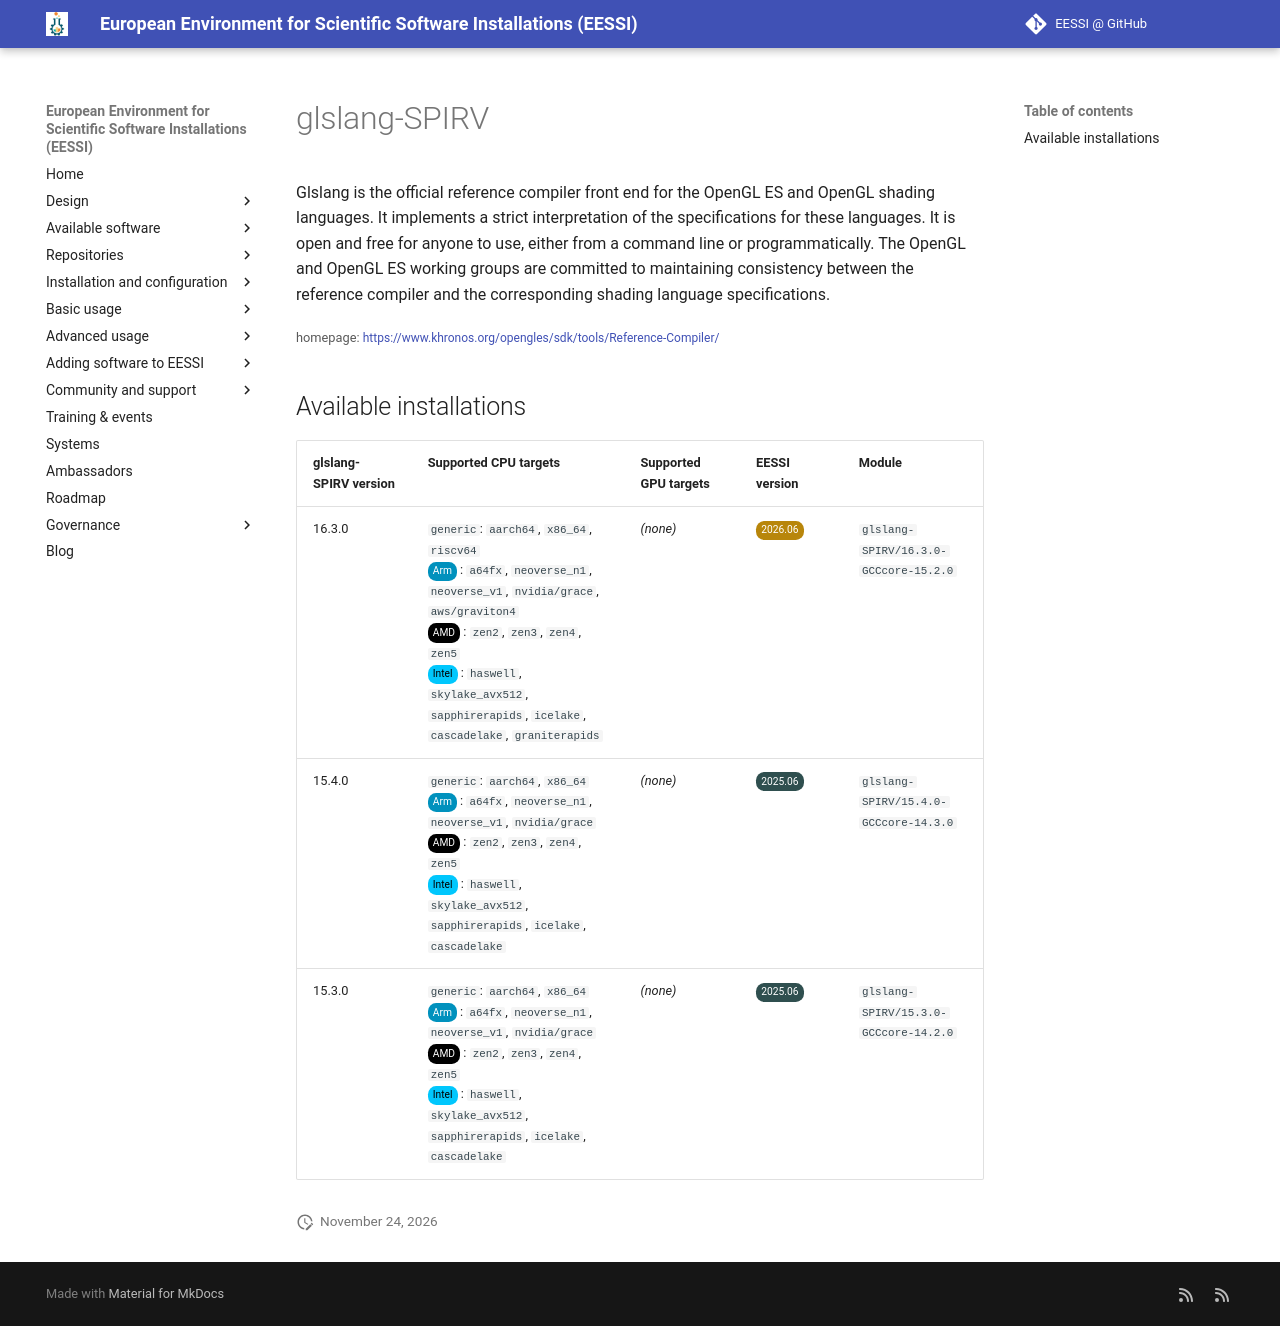

repository: EESSI/docs · page: available_software/detail/glslang-SPIRV/index.html · generator: mkdocs

---
json_ld:
  '@context': https://schema.org
  '@type': SoftwareApplication
  applicationCategory: DeveloperApplication
  description: 'Glslang is the official reference compiler front end for the OpenGL
    ES and OpenGL shading languages.

    It implements a strict interpretation of the specifications for these languages.
    It is open and free for anyone to use,

    either from a command line or programmatically. The OpenGL and OpenGL ES working
    groups are committed to maintaining

    consistency between the reference compiler and the corresponding shading language
    specifications.'
  license: Not confirmed
  name: glslang-SPIRV
  offers:
    '@type': Offer
    price: 0
  operatingSystem: LINUX
  review:
    '@type': Review
    author:
      '@type': Organization
      name: EESSI
    reviewBody: Application has been successfully made available on all architectures
      supported by EESSI
    reviewRating:
      '@type': Rating
      ratingValue: 5
  softwareRequirements: See https://www.eessi.io/docs/ for how to make EESSI available
    on your system
  softwareVersion: '[''16.3.0'', ''15.4.0'', ''15.3.0'']'
  url: https://www.khronos.org/opengles/sdk/tools/Reference-Compiler/
---
# glslang-SPIRV


Glslang is the official reference compiler front end for the OpenGL ES and OpenGL shading languages.
It implements a strict interpretation of the specifications for these languages. It is open and free for anyone to use,
either from a command line or programmatically. The OpenGL and OpenGL ES working groups are committed to maintaining
consistency between the reference compiler and the corresponding shading language specifications.

<small>homepage: </small><span class="software-link">[https://www.khronos.org/opengles/sdk/tools/Reference-Compiler/](https://www.khronos.org/opengles/sdk/tools/Reference-Compiler/)</span>

## Available installations


|glslang-SPIRV version|Supported CPU targets|Supported GPU targets|EESSI version|Module|
| --- | --- | --- | --- | --- |
|16.3.0|`generic`: `aarch64`, `x86_64`, `riscv64`<br/><span class="software-cpu-arm">Arm</span>: `a64fx`, `neoverse_n1`, `neoverse_v1`, `nvidia/grace`, `aws/graviton4`<br/><span class="software-cpu-amd">AMD</span>: `zen2`, `zen3`, `zen4`, `zen5`<br/><span class="software-cpu-intel">Intel</span>: `haswell`, `skylake_avx512`, `sapphirerapids`, `icelake`, `cascadelake`, `graniterapids`<br/>|*(none)*|<span class="software-eessi-version-202606">2026.06</span>|`glslang-SPIRV/16.3.0-GCCcore-15.2.0`|
|15.4.0|`generic`: `aarch64`, `x86_64`<br/><span class="software-cpu-arm">Arm</span>: `a64fx`, `neoverse_n1`, `neoverse_v1`, `nvidia/grace`<br/><span class="software-cpu-amd">AMD</span>: `zen2`, `zen3`, `zen4`, `zen5`<br/><span class="software-cpu-intel">Intel</span>: `haswell`, `skylake_avx512`, `sapphirerapids`, `icelake`, `cascadelake`<br/>|*(none)*|<span class="software-eessi-version-202506">2025.06</span>|`glslang-SPIRV/15.4.0-GCCcore-14.3.0`|
|15.3.0|`generic`: `aarch64`, `x86_64`<br/><span class="software-cpu-arm">Arm</span>: `a64fx`, `neoverse_n1`, `neoverse_v1`, `nvidia/grace`<br/><span class="software-cpu-amd">AMD</span>: `zen2`, `zen3`, `zen4`, `zen5`<br/><span class="software-cpu-intel">Intel</span>: `haswell`, `skylake_avx512`, `sapphirerapids`, `icelake`, `cascadelake`<br/>|*(none)*|<span class="software-eessi-version-202506">2025.06</span>|`glslang-SPIRV/15.3.0-GCCcore-14.2.0`|
